Run: headless pygame with SDL's dummy video driver; simulated clock (each Clock.tick advances the game by its frame time, no real sleeping); random seed 0; keys injected as events and as key.get_pressed() state; no mouse input.
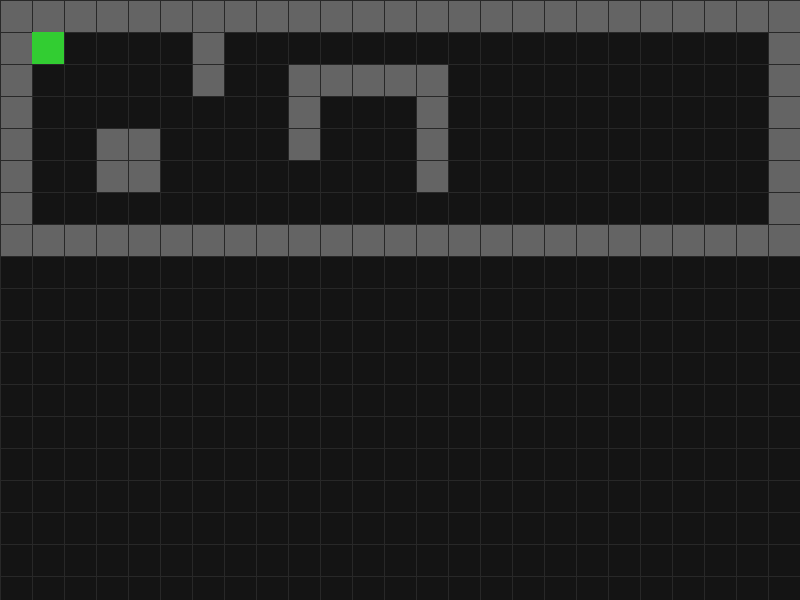
Frame 1 of 4 · flips 1–60 · no input
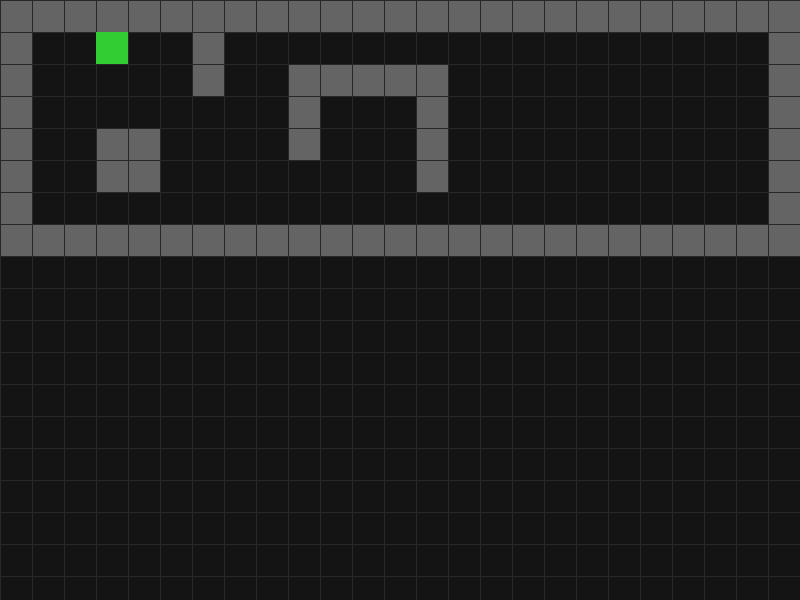
Frame 2 of 4 · flips 61–180 · tapped SPACE, RETURN · held RIGHT (→), D
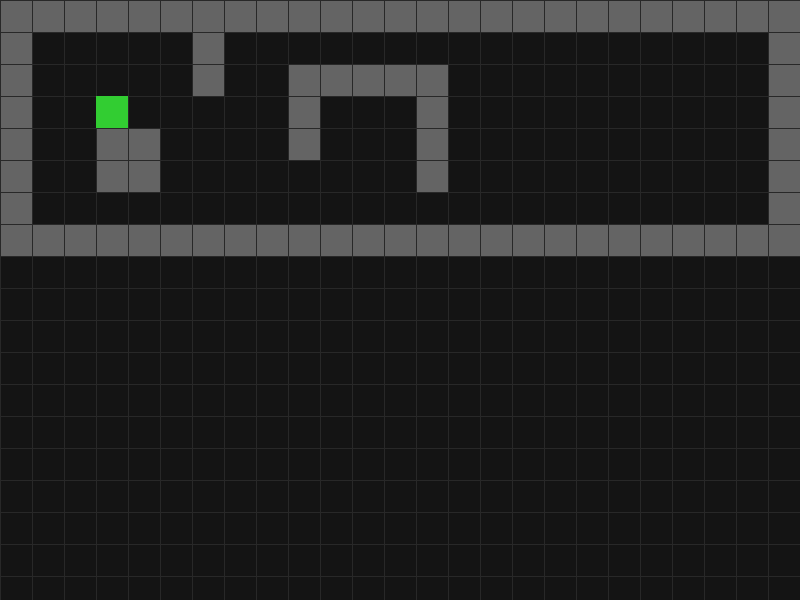
Frame 3 of 4 · flips 181–300 · held DOWN (↓), S
Frame 4 of 4 · flips 301–420 · held LEFT (←), A, UP (↑), W · screen same as frame 1, image omitted

The pygame program that drew these frames:

import sys
import pygame

SCREEN_WIDTH = 800
SCREEN_HEIGHT = 600
TILE_SIZE = 32

GRID_WIDTH = SCREEN_WIDTH // TILE_SIZE
GRID_HEIGHT = SCREEN_HEIGHT // TILE_SIZE

COLOR_BG = (20, 20, 20)
COLOR_GRID = (40, 40, 40)
COLOR_WALL = (100, 100, 100)
COLOR_PLAYER = (50, 205, 50)

TEST_MAP = [
    [1, 1, 1, 1, 1, 1, 1, 1, 1, 1, 1, 1, 1, 1, 1, 1, 1, 1, 1, 1, 1, 1, 1, 1, 1],
    [1, 0, 0, 0, 0, 0, 1, 0, 0, 0, 0, 0, 0, 0, 0, 0, 0, 0, 0, 0, 0, 0, 0, 0, 1],
    [1, 0, 0, 0, 0, 0, 1, 0, 0, 1, 1, 1, 1, 1, 0, 0, 0, 0, 0, 0, 0, 0, 0, 0, 1],
    [1, 0, 0, 0, 0, 0, 0, 0, 0, 1, 0, 0, 0, 1, 0, 0, 0, 0, 0, 0, 0, 0, 0, 0, 1],
    [1, 0, 0, 1, 1, 0, 0, 0, 0, 1, 0, 0, 0, 1, 0, 0, 0, 0, 0, 0, 0, 0, 0, 0, 1],
    [1, 0, 0, 1, 1, 0, 0, 0, 0, 0, 0, 0, 0, 1, 0, 0, 0, 0, 0, 0, 0, 0, 0, 0, 1],
    [1, 0, 0, 0, 0, 0, 0, 0, 0, 0, 0, 0, 0, 0, 0, 0, 0, 0, 0, 0, 0, 0, 0, 0, 1],
    [1, 1, 1, 1, 1, 1, 1, 1, 1, 1, 1, 1, 1, 1, 1, 1, 1, 1, 1, 1, 1, 1, 1, 1, 1],
]


class Player:
    def __init__(self, x: int, y: int):
        self.x = x
        self.y = y

    def move(self, dx: int, dy: int, game_map: list[list[int]]):
        new_x = self.x + dx
        new_y = self.y + dy

        if 0 <= new_y < len(game_map) and 0 <= new_x < len(game_map[0]):
            if game_map[new_y][new_x] != 1:
                self.x = new_x
                self.y = new_y

    def render(self, screen: pygame.Surface):
        player_rect = pygame.Rect(
            self.x * TILE_SIZE,
            self.y * TILE_SIZE,
            TILE_SIZE,
            TILE_SIZE
        )
        pygame.draw.rect(screen, COLOR_PLAYER, player_rect)


def main():
    pygame.init()
    screen = pygame.display.set_mode((SCREEN_WIDTH, SCREEN_HEIGHT))
    pygame.display.set_caption("PyCrawler - Milestone 1")
    clock = pygame.time.Clock()

    player = Player(x=1, y=1)

    running = True
    while running:
        for event in pygame.event.get():
            if event.type == pygame.QUIT:
                running = False

            elif event.type == pygame.KEYDOWN:
                dx, dy = 0, 0
                if event.key in (pygame.K_w, pygame.K_UP):
                    dy = -1
                elif event.key in (pygame.K_a, pygame.K_LEFT):
                    dx = -1
                elif event.key in (pygame.K_s, pygame.K_DOWN):
                    dy = 1
                elif event.key in (pygame.K_d, pygame.K_RIGHT):
                    dx = 1

                player.move(dx, dy, TEST_MAP)

        screen.fill(COLOR_BG)

        for row_idx, row in enumerate(TEST_MAP):
            for col_idx, tile in enumerate(row):
                if tile == 1:
                    wall_rect = pygame.Rect(
                        col_idx * TILE_SIZE,
                        row_idx * TILE_SIZE,
                        TILE_SIZE,
                        TILE_SIZE
                    )
                    pygame.draw.rect(screen, COLOR_WALL, wall_rect)

        for x in range(0, SCREEN_WIDTH, TILE_SIZE):
            pygame.draw.line(screen, COLOR_GRID, (x, 0), (x, SCREEN_HEIGHT))
        for y in range(0, SCREEN_HEIGHT, TILE_SIZE):
            pygame.draw.line(screen, COLOR_GRID, (0, y), (SCREEN_WIDTH, y))

        player.render(screen)

        pygame.display.flip()
        clock.tick(60)

    pygame.quit()
    sys.exit()


if __name__ == "__main__":
    main()
